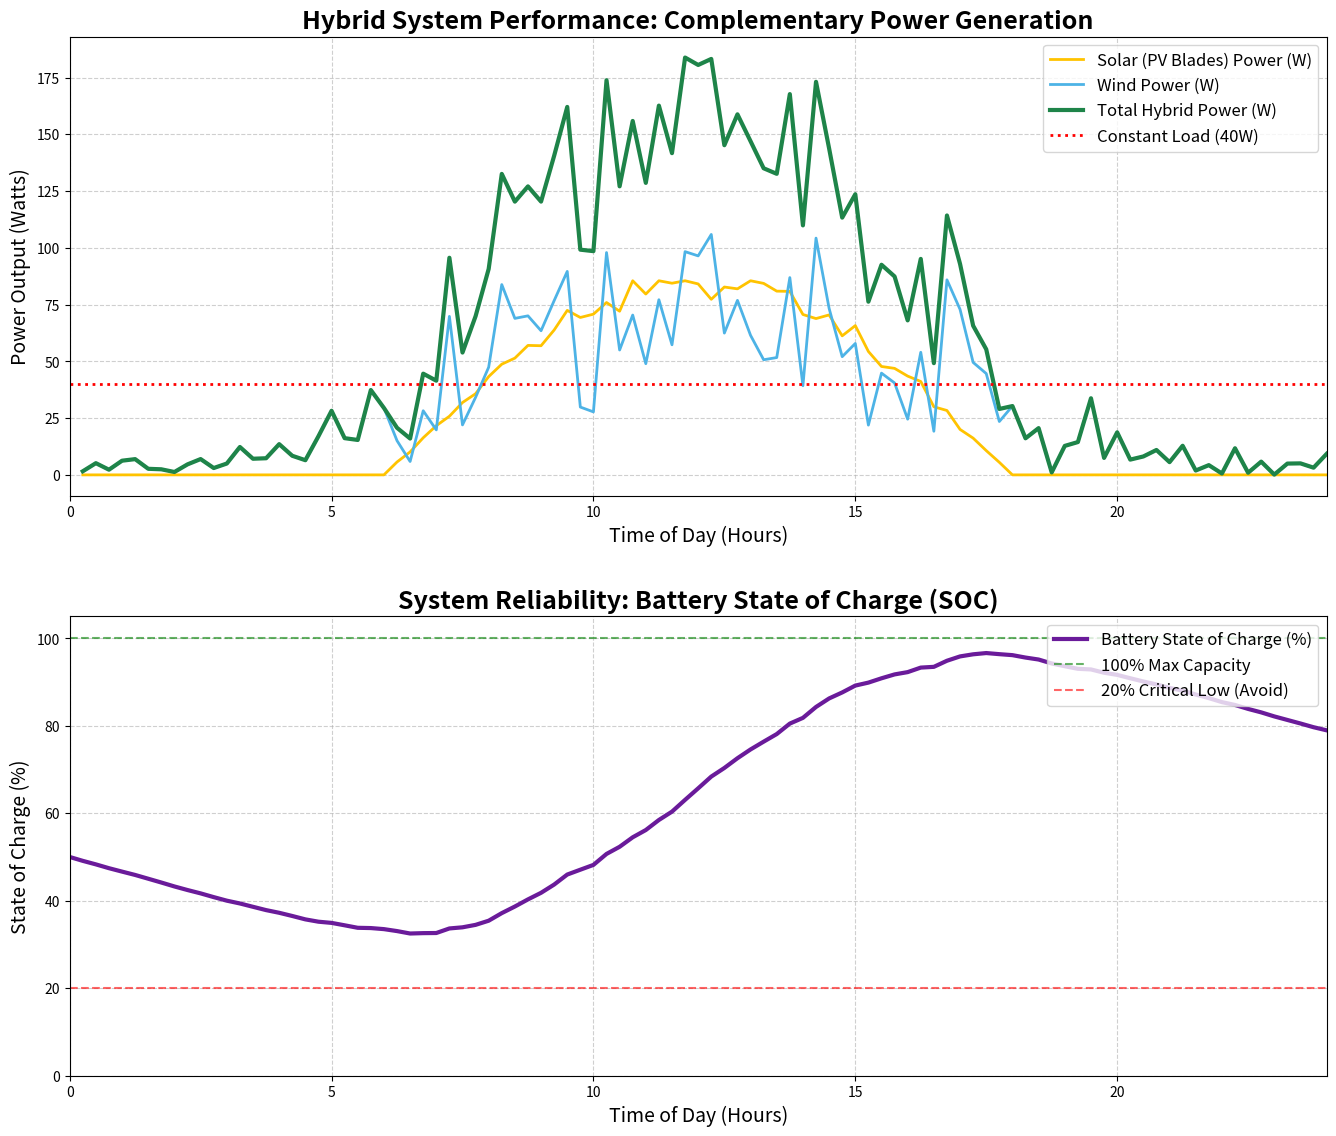

Python code for this plot:
import numpy as np
import matplotlib.pyplot as plt

# --- 1. SYSTEM PARAMETERS (Prototype Scale) ---
# Defining the physical characteristics and constants for the simulation.
Rotor_Radius = 0.5      # meters
Rotor_Area = np.pi * (Rotor_Radius**2)
PV_Area = 0.45          # m²
Load_Power = 40         # Watts (A constant consumer load)

# Battery Parameters
Battery_Capacity_Ah = 100 # Ah
Battery_Voltage = 12      # V
Battery_Capacity_Wh = Battery_Capacity_Ah * Battery_Voltage # 1200 Wh
Initial_SOC = 0.5       # Starting State of Charge (50% represented as a fraction)

# Efficiencies
Wind_Eff = 0.40         # Wind power coefficient (Cp)
Solar_Eff = 0.20        # PV cell efficiency
Controller_Eff = 0.90   # Hybrid Charge Controller efficiency

# --- 2. PHYSICS MODELS ---

def calculate_wind_power(V_wind):
    """Calculates wind power (P = 0.5 * rho * A * V^3 * Cp)."""
    rho = 1.225 # Air density in kg/m³
    P_wind = 0.5 * rho * Rotor_Area * (V_wind**3) * Wind_Eff
    return P_wind

def calculate_solar_power(G_irradiance):
    """Calculates solar power (P = G * A * Efficiency)."""
    P_solar = G_irradiance * PV_Area * Solar_Eff
    return P_solar

def update_soc(prev_SOC_Wh, P_net_W, time_step_h):
    """Updates the Battery State of Charge (Wh) over a time step, considering controller loss."""
    Energy_transfer_Wh = P_net_W * time_step_h
    
    if Energy_transfer_Wh > 0:
        # Charging: Apply charge controller efficiency loss
        Energy_added = Energy_transfer_Wh * Controller_Eff
        new_SOC_Wh = np.clip(prev_SOC_Wh + Energy_added, 0, Battery_Capacity_Wh)
    else:
        # Discharging: Apply inverse efficiency loss
        Energy_subtracted = abs(Energy_transfer_Wh) / Controller_Eff
        new_SOC_Wh = np.clip(prev_SOC_Wh - Energy_subtracted, 0, Battery_Capacity_Wh)
        
    return new_SOC_Wh

# --- 3. SIMULATION INPUT DATA (24-Hour Cycle) ---

Time_Steps = 96 # 96 steps for 24 hours (15 minutes per step)
Time_Step_h = 24 / Time_Steps # 0.25 hours

# Time array for the 96 simulation points: [0.25, 0.5, ..., 24.0]
Hours_96 = np.linspace(Time_Step_h, 24, Time_Steps) 

# Time array for the 97 SOC points (including t=0): [0.0, 0.25, ..., 24.0]
Hours_97 = np.linspace(0, 24, Time_Steps + 1)

# A. Solar Irradiance (G) - Peaks at Noon, zero at night
G_max = 950 # W/m²
# Input data is generated based on the 96 time steps
G_irradiance = G_max * np.maximum(0, np.sin(np.pi * (Hours_96 - 6) / 12)) 
G_irradiance *= (1 + 0.05 * np.random.randn(Time_Steps))
G_irradiance = np.clip(G_irradiance, 0, G_max)

# B. Wind Speed (V) - Stronger at night/morning to show complementarity
Wind_Base = 5 # m/s
Wind_Speed = Wind_Base + 2.5 * np.sin(2 * np.pi * (Hours_96 - 6) / 24) 
Wind_Speed += 1.0 * np.random.randn(Time_Steps)
Wind_Speed = np.clip(Wind_Speed, 0, 15)

# --- 4. PRE-CALCULATE ALL DATA POINTS ---
P_wind_data = []
P_solar_data = []
SOC_Wh_data = [Initial_SOC * Battery_Capacity_Wh] # Starts with 1 value at t=0

current_SOC_Wh = Initial_SOC * Battery_Capacity_Wh

for i in range(Time_Steps):
    P_wind = calculate_wind_power(Wind_Speed[i])
    P_solar = calculate_solar_power(G_irradiance[i])
    P_generated = P_wind + P_solar
    P_net = P_generated - Load_Power
    
    current_SOC_Wh = update_soc(current_SOC_Wh, P_net, Time_Step_h)
    
    P_wind_data.append(P_wind)
    P_solar_data.append(P_solar)
    SOC_Wh_data.append(current_SOC_Wh) # Grows to 97 total values

Total_Power_data = np.array(P_wind_data) + np.array(P_solar_data)
SOC_percent_data = (np.array(SOC_Wh_data) / Battery_Capacity_Wh) * 100

# --- 5. RESULTS AND VISUALIZATION (Static Plot) ---

plt.figure(figsize=(14, 12))

# Subplot 1: Power Generation and Load
plt.subplot(2, 1, 1)
# Use Hours_96 (96 points) for the 96 power data points
plt.plot(Hours_96, P_solar_data, label='Solar (PV Blades) Power (W)', color='#FFC300', linewidth=2)
plt.plot(Hours_96, P_wind_data, label='Wind Power (W)', color='#4DB3E6', linewidth=2)
plt.plot(Hours_96, Total_Power_data, label='Total Hybrid Power (W)', color='#1E8449', linewidth=3, linestyle='-')
plt.axhline(y=Load_Power, color='r', linestyle=':', label=f'Constant Load ({Load_Power}W)', linewidth=2)

plt.title('Hybrid System Performance: Complementary Power Generation', fontsize=18, fontweight='bold')
plt.xlabel('Time of Day (Hours)', fontsize=14)
plt.ylabel('Power Output (Watts)', fontsize=14)
plt.legend(loc='upper right', fontsize=12)
plt.grid(True, linestyle='--', alpha=0.6)
plt.xlim(0, 24)

# Subplot 2: Battery State of Charge
plt.subplot(2, 1, 2)
# Use Hours_97 (97 points) for the 97 SOC data points
plt.plot(Hours_97, SOC_percent_data, label='Battery State of Charge (%)', color='#6A1B9A', linewidth=3)
plt.axhline(y=100, color='g', linestyle='--', alpha=0.6, label='100% Max Capacity')
plt.axhline(y=20, color='r', linestyle='--', alpha=0.6, label='20% Critical Low (Avoid)')

plt.title('System Reliability: Battery State of Charge (SOC)', fontsize=18, fontweight='bold')
plt.xlabel('Time of Day (Hours)', fontsize=14)
plt.ylabel('State of Charge (%)', fontsize=14)
plt.ylim(0, 105)
plt.xlim(0, 24)
plt.legend(loc='upper right', fontsize=12)
plt.grid(True, linestyle='--', alpha=0.6)

plt.tight_layout(pad=3.0)
plt.show()

print("\n--- Simulation Summary ---")
print(f"Initial SOC: {Initial_SOC * 100:.2f}%")
print(f"Final SOC: {SOC_percent_data[-1]:.2f}%")
print("\nThis static graph is the most stable output. It shows the full 24-hour simulation results without the animation module errors.")